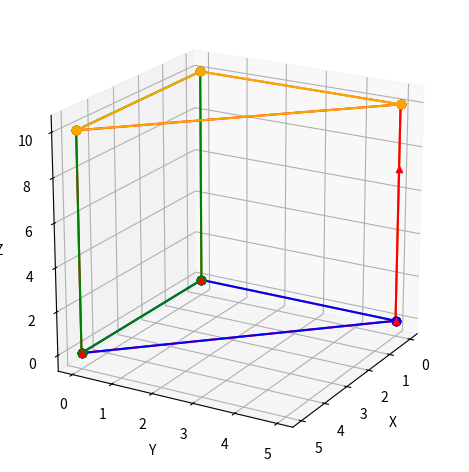

Write Python code to recreate this figure.
import matplotlib.pyplot as plt
from mpl_toolkits.mplot3d import Axes3D
import numpy as np
def create_line(data, c):
    p1 = data[0]
    p2 = data[1]
    x = [p1[0], p2[0]]
    y = [p1[1], p2[1]]
    z = [p1[2], p2[2]]
    ax.plot(x, y, z, marker='o', color=c)

def create_dot(dot):
    ax.scatter3D(dot[0], dot[1], dot[2], color="red", marker='^')

# 创建一个三维图形对象
fig = plt.figure()
ax = fig.add_subplot(111, projection='3d')

dict = {
    0:[
        [[0.00000000000000000, 5.0000000000000000, 9.9999999999900009], [0.00000000000000000, 5.0000000000000000, 9.9997787827987850e-12]],
        [[0.00000000000000000, 4.9999999999950004, 0.00000000000000000], [0.00000000000000000, 4.9998893913993925e-12, 0.00000000000000000]],
        [[0.00000000000000000, 0.00000000000000000, 9.9999999999999994e-12], [0.00000000000000000, 0.00000000000000000, 9.9999999999900009]],
        [[0.00000000000000000, 4.9999999999999997e-12, 10.000000000000000], [0.00000000000000000, 4.9999999999950004, 10.000000000000000]],
    ],
    1:[
        [[4.9999999999950004, 4.9998893913993925e-12, 10.000000000000000], [4.9999999999999997e-12, 4.9999999999950004, 10.000000000000000]],
        [[0.00000000000000000, 5.0000000000000000, 9.9999999999900009], [0.00000000000000000, 5.0000000000000000, 9.9997787827987850e-12]],
        [[4.9998893913993925e-12, 4.9999999999950004, 0.00000000000000000], [4.9999999999950004, 4.9999999999999997e-12, 0.00000000000000000]],
        [[5.0000000000000000, 0.00000000000000000, 9.9999999999999994e-12], [5.0000000000000000, 0.00000000000000000, 9.9999999999900009]],
    ],
    2:[
        [[4.9998893913993925e-12, 4.9999999999950004, 0.00000000000000000], [4.9999999999950004, 4.9999999999999997e-12, 0.00000000000000000]],
        [[4.9999999999950004, 0.00000000000000000, 0.00000000000000000], [4.9999999999999997e-12, 0.00000000000000000, 0.00000000000000000]],
        [[0.00000000000000000, 4.9998893913993925e-12, 0.00000000000000000], [0.00000000000000000, 4.9999999999950004, 0.00000000000000000]],
    ],
    3:[
        [[0.00000000000000000, 0.00000000000000000, 9.9999999999900009], [0.00000000000000000, 0.00000000000000000, 9.9999999999999994e-12]],
        [[4.9999999999999997e-12, 0.00000000000000000, 0.00000000000000000], [4.9999999999950004, 0.00000000000000000, 0.00000000000000000]],
        [[5.0000000000000000, 0.00000000000000000, 9.9999999999999994e-12], [5.0000000000000000, 0.00000000000000000, 9.9999999999900009]],
        [[4.9999999999950004, 0.00000000000000000, 10.000000000000000], [4.9998893913993925e-12, 0.00000000000000000, 10.000000000000000]],
    ],
    4:[
        [[0.00000000000000000, 4.9999999999999997e-12, 10.000000000000000], [0.00000000000000000, 4.9999999999950004, 10.000000000000000]],
        [[4.9999999999999997e-12, 4.9999999999950004, 10.000000000000000], [4.9999999999950004, 4.9998893913993925e-12, 10.000000000000000]],
        [[4.9999999999950004, 0.00000000000000000, 10.000000000000000], [4.9998893913993925e-12, 0.00000000000000000, 10.000000000000000]],
    ],
}
color_dicts = {
    0:'chocolate',
    1:'red',
    2:'blue',
    3:'green',
    4:'orange',
    5:'pink',
    6:'purple',
    7:'black',
    8:'gray'
}
# 绘制线段
# ax.plot(x, y, z)
for i, datas in dict.items():
    color = color_dicts[i]
    for data in datas:
        create_line(data, color)

# 绘制点
p = np.array([4.9998893913993925e-12, 4.9999999999950004, 0.00000000000000000])
u_dir = np.array([-9.9997787828187839e-13, -1.0000000000000000, 0.00000000000000000])
v_dir = np.array([0.70710678118619397, -0.70710678118690107, 0.00000000000000000])
lu = 4.9999999999900009
lv = 7.0710678118548698
lw = 9.9999999999900009
u = p + u_dir * lu
print(u)
v = p + v_dir * lv
print(v)
w_dir = np.cross(u_dir, v_dir)
w = p + w_dir * lw
print(w)

create_dot(p)
create_dot(u)
create_dot(v)
create_dot(w)

# 添加标签
ax.set_xlabel('X')
ax.set_ylabel('Y')
ax.set_zlabel('Z')

ax.set_box_aspect([1, 1, 1])
ax.view_init(elev=20, azim=30)
ax.set_proj_type('persp')
plt.subplots_adjust(bottom=0.1, top=0.9)
plt.tight_layout()
# 显示图形
plt.show()

